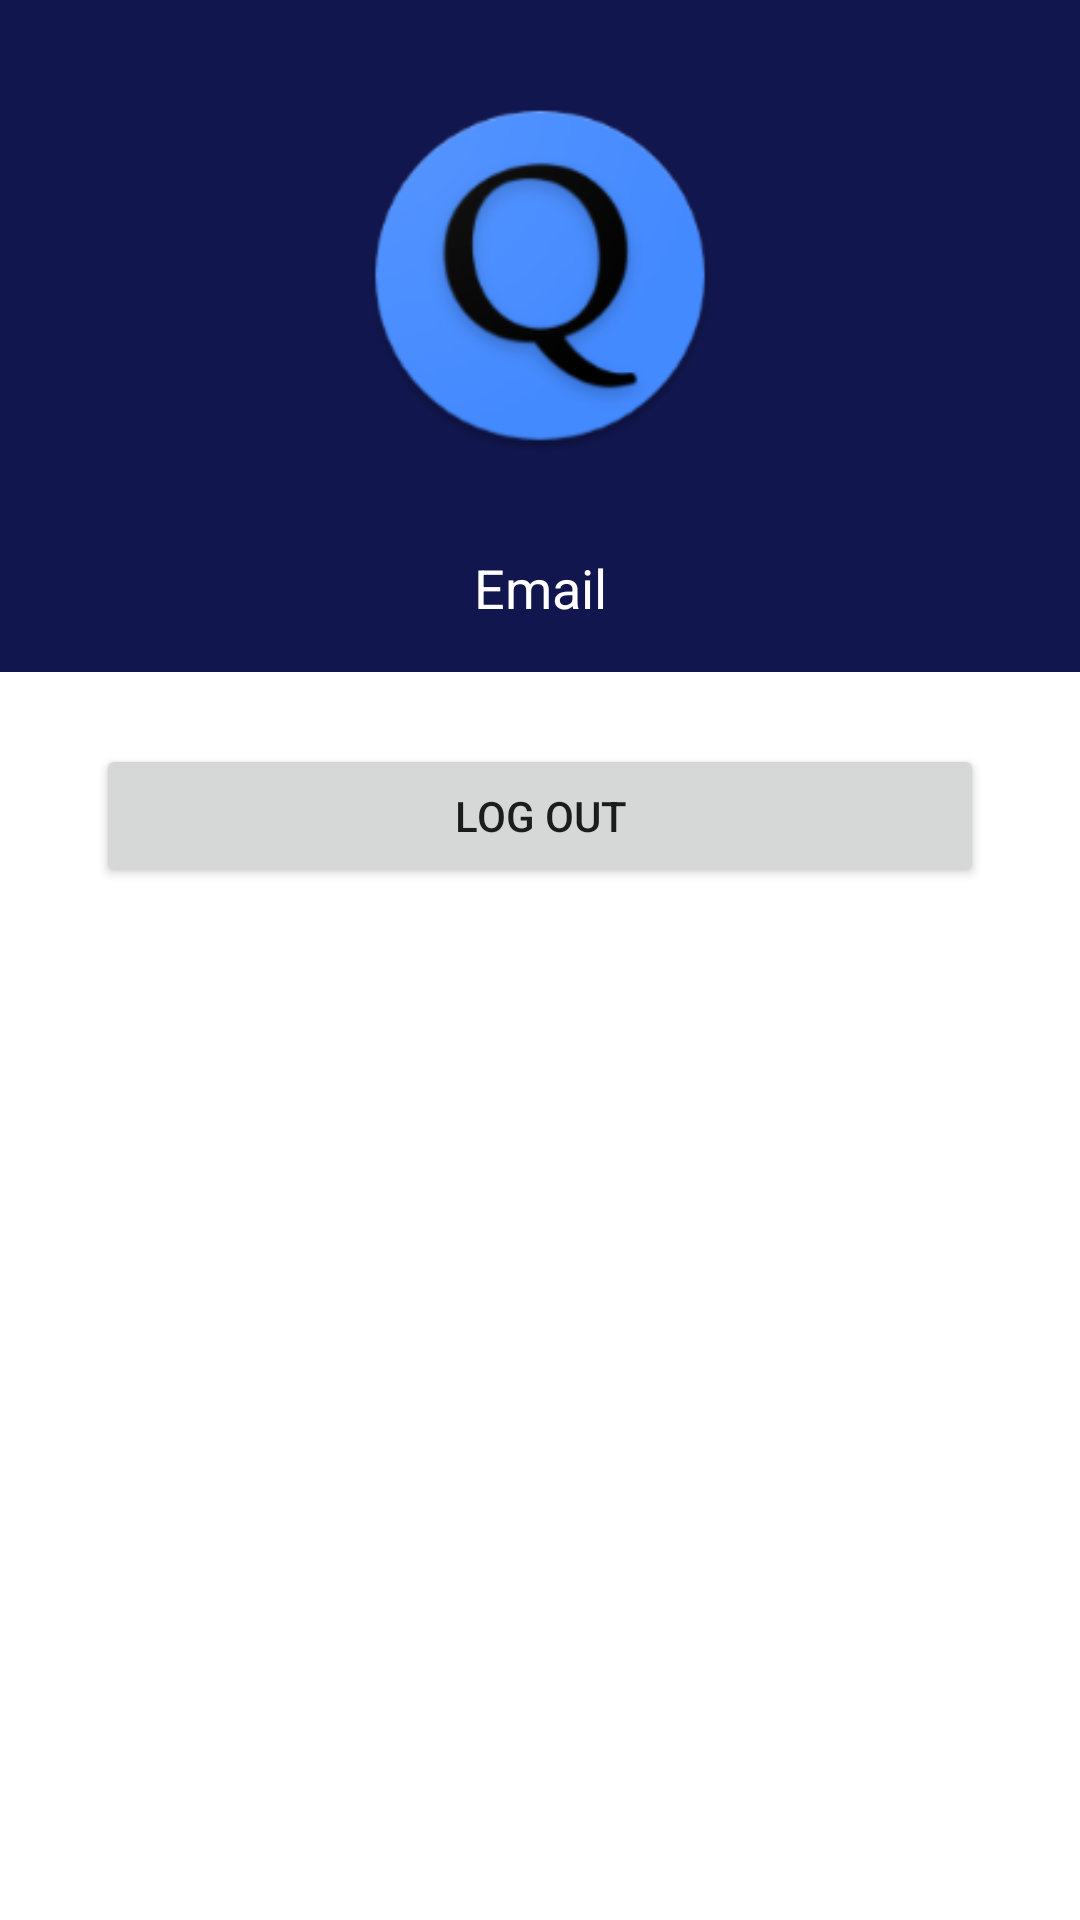

Produce the Android XML layout that renders to this screen, including the resource entries it uses.
<!-- AndroidManifest.xml: application theme Theme.QuizlyCheezyCode -->
<!-- res/layout/activity_profile.xml -->
<?xml version="1.0" encoding="utf-8"?>
<androidx.constraintlayout.widget.ConstraintLayout xmlns:android="http://schemas.android.com/apk/res/android"
    xmlns:app="http://schemas.android.com/apk/res-auto"
    xmlns:tools="http://schemas.android.com/tools"
    android:layout_width="match_parent"
    android:layout_height="match_parent"
    tools:context=".activities.ProfileActivity">

    <androidx.constraintlayout.widget.ConstraintLayout
        android:id="@+id/constraintLayout"
        android:layout_width="0dp"
        android:layout_height="0dp"
        android:background="@color/colorPrimaryDark"
        app:layout_constraintBottom_toTopOf="@+id/guideline8"
        app:layout_constraintEnd_toEndOf="parent"
        app:layout_constraintHorizontal_bias="1.0"
        app:layout_constraintStart_toStartOf="parent"
        app:layout_constraintTop_toTopOf="parent">

        <ImageView
            android:id="@+id/imageView4"
            android:layout_width="0dp"
            android:layout_height="0dp"
            android:layout_marginTop="32dp"
            android:layout_marginBottom="32dp"
            app:layout_constraintBottom_toTopOf="@+id/tvUserEmail"
            app:layout_constraintEnd_toStartOf="@+id/guideline10"
            app:layout_constraintStart_toStartOf="@+id/guideline9"
            app:layout_constraintTop_toTopOf="parent"
            app:srcCompat="@drawable/ic_app_logo" />

        <androidx.constraintlayout.widget.Guideline
            android:id="@+id/guideline9"
            android:layout_width="wrap_content"
            android:layout_height="wrap_content"
            android:orientation="vertical"
            app:layout_constraintGuide_percent="0.25" />

        <androidx.constraintlayout.widget.Guideline
            android:id="@+id/guideline10"
            android:layout_width="wrap_content"
            android:layout_height="wrap_content"
            android:orientation="vertical"
            app:layout_constraintGuide_percent="0.75" />

        <TextView
            android:id="@+id/tvUserEmail"
            android:layout_width="wrap_content"
            android:layout_height="wrap_content"
            android:layout_marginBottom="16dp"
            android:text="Email"
            android:textColor="@color/white"
            android:textSize="18dp"
            app:layout_constraintBottom_toBottomOf="parent"
            app:layout_constraintEnd_toStartOf="@+id/guideline10"
            app:layout_constraintStart_toStartOf="@+id/guideline9" />
    </androidx.constraintlayout.widget.ConstraintLayout>

    <androidx.constraintlayout.widget.Guideline
        android:id="@+id/guideline8"
        android:layout_width="wrap_content"
        android:layout_height="wrap_content"
        android:orientation="horizontal"
        app:layout_constraintGuide_percent="0.35" />

    <Button
        android:id="@+id/btnLogOut"
        android:layout_width="0dp"
        android:layout_height="wrap_content"
        android:layout_marginStart="32dp"
        android:layout_marginTop="24dp"
        android:layout_marginEnd="32dp"
        android:text="log out"
        app:layout_constraintEnd_toEndOf="parent"
        app:layout_constraintHorizontal_bias="0.5"
        app:layout_constraintStart_toStartOf="parent"
        app:layout_constraintTop_toBottomOf="@+id/constraintLayout" />

</androidx.constraintlayout.widget.ConstraintLayout>
<!-- resources referenced by this layout -->
<resources>
  <color name="colorPrimaryDark">#11164E</color>
  <color name="white">#FFFFFFFF</color>
  
      // new colors by Cheezy Code
  <!-- drawable ic_app_logo: png bitmap (drawable-v24, 17001 bytes) -->
  <style name="Theme.QuizlyCheezyCode" parent="Theme.MaterialComponents.DayNight.NoActionBar">
          
          <item name="colorPrimary">@color/purple_500</item>
          <item name="colorPrimaryVariant">@color/purple_700</item>
          <item name="colorOnPrimary">@color/white</item>
          
          <item name="colorSecondary">@color/teal_200</item>
          <item name="colorSecondaryVariant">@color/teal_700</item>
          <item name="colorOnSecondary">@color/black</item>
          
          <item name="android:statusBarColor" tools:targetApi="l">?attr/colorPrimaryVariant</item>
          
      </style>
  <color name="purple_500">#FF6200EE</color>
  <color name="purple_700">#FF3700B3</color>
  <color name="teal_200">#FF03DAC5</color>
  <color name="teal_700">#FF018786</color>
  <color name="black">#FF000000</color>
</resources>
